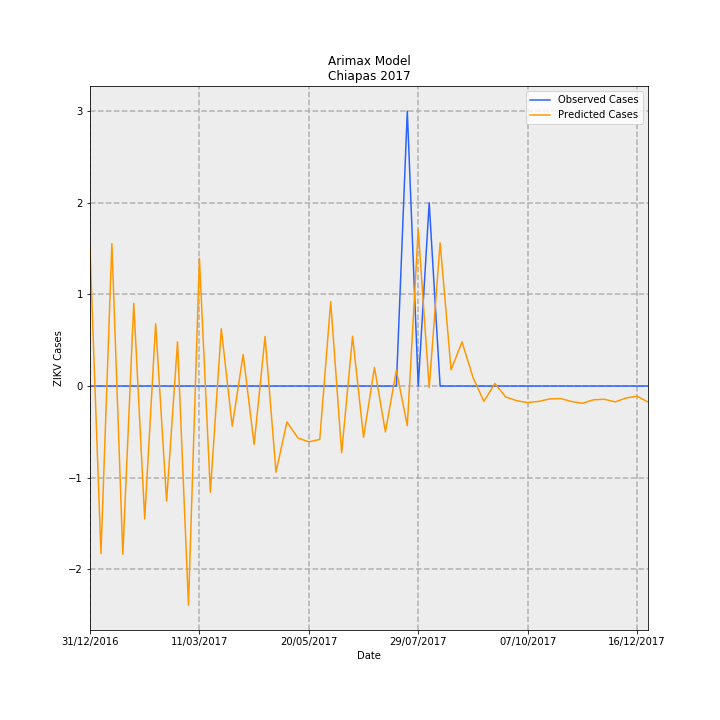

Source data for this figure (header and first rows):
Date, predictions_incidence, observed_incidence, Predicted Cases, Observed Cases, error
31/12/2016, 0.02879, 0.0, 1.502, 0.0, -1.502
07/01/2017, -0.03504, 0.0, -1.828, 0.0, 1.828
14/01/2017, 0.02978, 0.0, 1.554, 0.0, -1.554
21/01/2017, -0.03518, 0.0, -1.836, 0.0, 1.836
28/01/2017, 0.01731, 0.0, 0.903, 0.0, -0.903
04/02/2017, -0.0278, 0.0, -1.451, 0.0, 1.451
11/02/2017, 0.01302, 0.0, 0.6795, 0.0, -0.6795
18/02/2017, -0.02406, 0.0, -1.256, 0.0, 1.256
25/02/2017, 0.009245, 0.0, 0.4824, 0.0, -0.4824
04/03/2017, -0.04585, 0.0, -2.392, 0.0, 2.392
11/03/2017, 0.02673, 0.0, 1.395, 0.0, -1.395
18/03/2017, -0.02221, 0.0, -1.159, 0.0, 1.159
25/03/2017, 0.01198, 0.0, 0.6252, 0.0, -0.6252
01/04/2017, -0.008391, 0.0, -0.4379, 0.0, 0.4379
08/04/2017, 0.006588, 0.0, 0.3438, 0.0, -0.3438
15/04/2017, -0.01224, 0.0, -0.6385, 0.0, 0.6385
22/04/2017, 0.01036, 0.0, 0.5408, 0.0, -0.5408
29/04/2017, -0.01802, 0.0, -0.9403, 0.0, 0.9403
06/05/2017, -0.007502, 0.0, -0.3914, 0.0, 0.3914
13/05/2017, -0.01085, 0.0, -0.566, 0.0, 0.566
20/05/2017, -0.01168, 0.0, -0.6092, 0.0, 0.6092
27/05/2017, -0.01116, 0.0, -0.5821, 0.0, 0.5821
03/06/2017, 0.01767, 0.0, 0.9218, 0.0, -0.9218
10/06/2017, -0.01398, 0.0, -0.7293, 0.0, 0.7293
17/06/2017, 0.01041, 0.0, 0.543, 0.0, -0.543
24/06/2017, -0.0107, 0.0, -0.5586, 0.0, 0.5586
01/07/2017, 0.003889, 0.0, 0.2029, 0.0, -0.2029
08/07/2017, -0.009599, 0.0, -0.5009, 0.0, 0.5009
15/07/2017, 0.003297, 0.0, 0.172, 0.0, -0.172
22/07/2017, -0.008283, 0.05749, -0.4322, 3.0, 3.432
29/07/2017, 0.03272, 0.0, 1.707, 0.0, -1.707
05/08/2017, -0.0003305, 0.03833, -0.01725, 2.0, 2.017
12/08/2017, 0.02996, 0.0, 1.563, 0.0, -1.563
19/08/2017, 0.003388, 0.0, 0.1768, 0.0, -0.1768
26/08/2017, 0.009227, 0.0, 0.4815, 0.0, -0.4815
02/09/2017, 0.001843, 0.0, 0.09618, 0.0, -0.09618
09/09/2017, -0.00321, 0.0, -0.1675, 0.0, 0.1675
16/09/2017, 0.0005447, 0.0, 0.02842, 0.0, -0.02842
23/09/2017, -0.00229, 0.0, -0.1195, 0.0, 0.1195
30/09/2017, -0.00307, 0.0, -0.1602, 0.0, 0.1602
07/10/2017, -0.00346, 0.0, -0.1805, 0.0, 0.1805
14/10/2017, -0.003207, 0.0, -0.1674, 0.0, 0.1674
21/10/2017, -0.002702, 0.0, -0.141, 0.0, 0.141
28/10/2017, -0.002606, 0.0, -0.136, 0.0, 0.136
04/11/2017, -0.003226, 0.0, -0.1683, 0.0, 0.1683
11/11/2017, -0.003603, 0.0, -0.188, 0.0, 0.188
18/11/2017, -0.002882, 0.0, -0.1504, 0.0, 0.1504
25/11/2017, -0.002761, 0.0, -0.1441, 0.0, 0.1441
02/12/2017, -0.003299, 0.0, -0.1721, 0.0, 0.1721
09/12/2017, -0.002502, 0.0, -0.1306, 0.0, 0.1306
16/12/2017, -0.00212, 0.0, -0.1106, 0.0, 0.1106
23/12/2017, -0.003347, 0.0, -0.1746, 0.0, 0.1746
